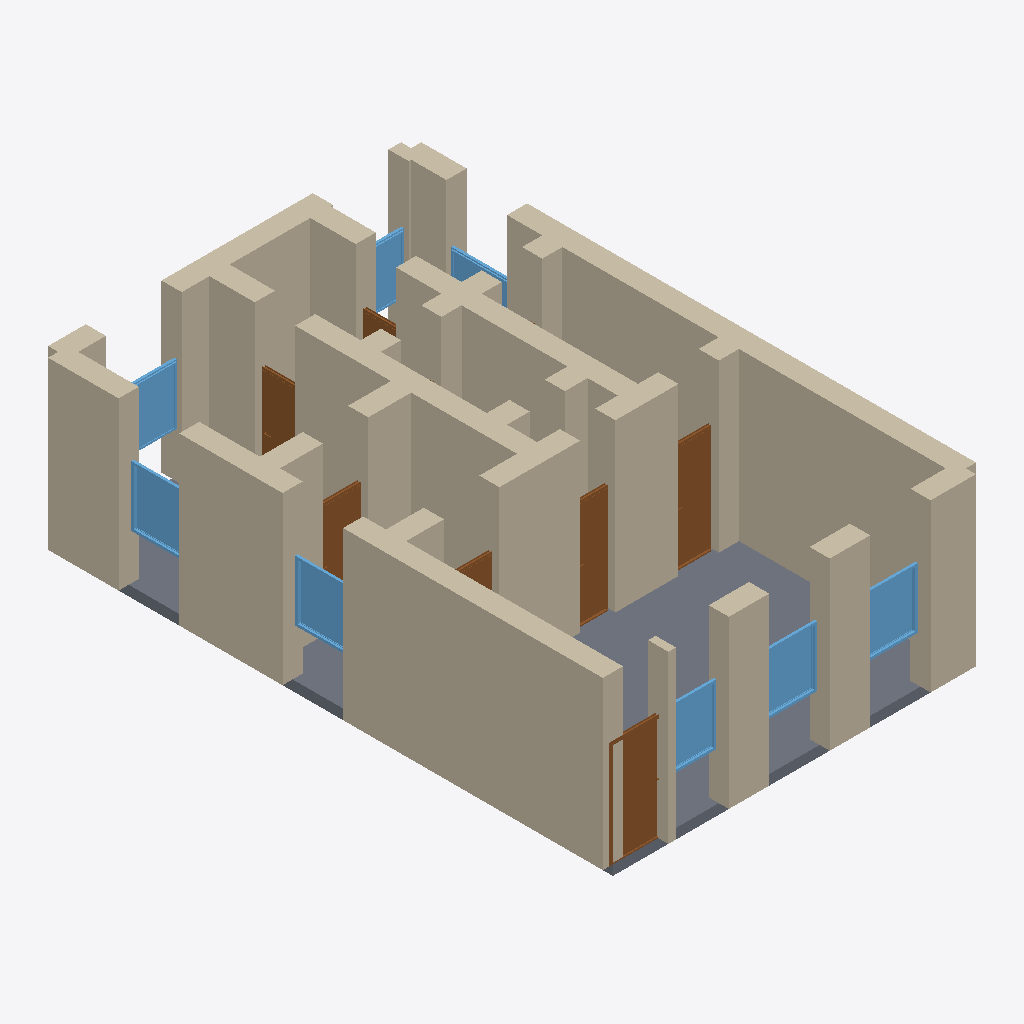
Isometric view of an IFC building model (IFC-SPF (STEP), schema IFC4, length unit metre), seen from the south-west, elements coloured by IFC class: 35 walls (beige), 8 windows (light blue), 7 doors (brown), 1 slab (grey).
Extent 7.4 m × 11.4 m × 3.5 m (x, y, z). Storeys (1): Ground Floor at 0.00 m. Elements (54): 35 IfcWall, 10 IfcDoor, 8 IfcWindow, 1 IfcSlab.

HEADER;
FILE_DESCRIPTION(('ViewDefinition[DesignTransferView]'),'2;1');
FILE_NAME('/dev/null','2026-05-05T14:52:11+05:30',(''),(''),'IfcOpenShell 0.8.5','IfcOpenShell 0.8.5','Nobody');
FILE_SCHEMA(('IFC4'));
ENDSEC;
DATA;
#1=IFCPROJECT('1q3vlg3XD2EfLOcbw7dKhT',$,'A Marseille trois fenêtres apartment — typical 75 m² with 7m',$,$,$,$,(#10),#5);
#12=IFCSITE('2KtkwNC8X43uiAQkH1hVnv',$,'Site',$,$,$,$,$,$,$,$,$,$,$);
#13=IFCBUILDING('0dH1_O2Un1Nw8$oNdeDA3y',$,'Building',$,$,$,$,$,$,$,$,$);
#16=IFCBUILDINGSTOREY('0s6HYNmvzF4gSiTfeR1EYo',$,'Ground Floor',$,$,#22,$,$,$,$);
#266=IFCWALL('3VexlXmijETgGPsDRG69t3',$,'Exterior Wall',$,$,#287,#282,$,$);
#112=IFCWALL('0E7Fzkgfz2_v35n4xT_rgY',$,'Exterior Wall',$,$,#133,#128,$,$);
#2293=IFCSLAB('1gELXlHBn0HQ3a5bF$tRHG',$,'Floor',$,$,#2310,#2305,$,.FLOOR.);
#244=IFCWALL('1QMVhJv4TFxvCh9FfscNM3',$,'Exterior Wall',$,$,#265,#260,$,$);
#222=IFCWALL('0TQfQKi3D8LQQju$Hc9TQH',$,'Exterior Wall',$,$,#243,#238,$,$);
#178=IFCWALL('0O4uEqGEDDLe6c35hzl7Ub',$,'Exterior Wall',$,$,#199,#194,$,$);
#90=IFCWALL('2atpvhcDv88QlVItpFf5D9',$,'Exterior Wall',$,$,#111,#106,$,$);
#68=IFCWALL('0D4EtTagX7ue4fYuBsaPHd',$,'Exterior Wall',$,$,#89,#84,$,$);
#46=IFCWALL('0aDKxxeJj6susIsvrB$eSt',$,'Exterior Wall',$,$,#67,#62,$,$);
#728=IFCWALL('1tvWL8BsL3KB8BHNODx$ia',$,'Interior Wall',$,$,#749,#744,$,$);
#442=IFCWALL('2dTbCFnJn3swRvbL_U782M',$,'Interior Wall',$,$,#463,#458,$,$);
#574=IFCWALL('1NDBsTguz4SOzBvttl0Nbw',$,'Interior Wall',$,$,#595,#590,$,$);
#332=IFCWALL('22p7yQ4ovBKRHD4cuTlviU',$,'Interior Wall',$,$,#353,#348,$,$);
#288=IFCWALL('3X$Q4c7gz99fwRaJneglkY',$,'Interior Wall',$,$,#309,#304,$,$);
#464=IFCWALL('1Vc$jpUun8vftpJRuODAE7',$,'Interior Wall',$,$,#485,#480,$,$);
#706=IFCWALL('1$2nVb1fTCG9ip7FRmBiQf',$,'Interior Wall',$,$,#727,#722,$,$);
#772=IFCWALL('2ykicg$S969x2GD2U4JpBd',$,'Interior Wall',$,$,#793,#788,$,$);
#376=IFCWALL('1qCG1OOW52gh0IH35Lr3CK',$,'Interior Wall',$,$,#397,#392,$,$);
#354=IFCWALL('2XiQhRAP51zweIL04Gssrr',$,'Interior Wall',$,$,#375,#370,$,$);
#398=IFCWALL('1svz95xSr0Z9waF3g0vIpo',$,'Interior Wall',$,$,#419,#414,$,$);
#134=IFCWALL('0x6Yyihdv3HAweTyjAVuO5',$,'Exterior Wall',$,$,#155,#150,$,$);
#794=IFCDOOR('0Ajb2l_D51qvU6EA0ti7mq',$,'Door',$,$,#878,#873,$,2.1,1.1,$,$,$);
#23=IFCWALL('3JbgSxV315ag_dYGF6VSHX',$,'Exterior Wall',$,$,#45,#39,$,$);
#1049=IFCDOOR('2MJ7XhSt13ePBxTQyToUy4',$,'Door',$,$,#1133,#1128,$,2.1,0.8,$,$,$);
#486=IFCWALL('1bS$f4_RX4ww10$wsO289T',$,'Interior Wall',$,$,#507,#502,$,$);
#596=IFCWALL('34EHzlTWfBB9shfiUQJV7H',$,'Interior Wall',$,$,#617,#612,$,$);
#750=IFCWALL('2CoEdaSbf7Mew0HMVI8nto',$,'Interior Wall',$,$,#771,#766,$,$);
#964=IFCDOOR('207N37ter8agXaBywsRpNj',$,'Door',$,$,#1048,#1043,$,2.1,0.7,$,$,$);
#662=IFCWALL('3kQTMkfbjCvwWt8qfoWSNi',$,'Interior Wall',$,$,#683,#678,$,$);
#1809=IFCWINDOW('121IA4DRrEpf5f8NgMOYPr',$,'Window',$,$,#1863,#1858,$,1.2,1.2,$,$,$);
#1699=IFCWINDOW('3rFKCg$hXELfeL477b086r',$,'Window',$,$,#1753,#1748,$,1.2,1.2,$,$,$);
#1754=IFCWINDOW('0Xq3urA4j8JxnN$L6353AC',$,'Window',$,$,#1808,#1803,$,1.2,1.2,$,$,$);
#1919=IFCWINDOW('2KB8AV_U11hurGfi8poS5N',$,'Window',$,$,#1973,#1968,$,1.2,1.2,$,$,$);
#530=IFCWALL('0VablOSf50Dwg37KPc5kS7',$,'Interior Wall',$,$,#551,#546,$,$);
#1644=IFCWINDOW('19mHP6yUjFuegncigfIoWn',$,'Window',$,$,#1698,#1693,$,1.2,1.2,$,$,$);
#1864=IFCWINDOW('3oxHpVwh1FQQteBDVta7s3',$,'Window',$,$,#1918,#1913,$,1.2,1.5,$,$,$);
#1474=IFCDOOR('06hSt5YXz4ZgybTaazfhXK',$,'Door',$,$,#1558,#1553,$,2.1,0.8,$,$,$);
#1219=IFCDOOR('3mtmaow7zBbvlHQ2TT$ker',$,'Door',$,$,#1303,#1298,$,2.1,0.9,$,$,$);
#156=IFCWALL('3kUuH6c$D1vRhR2Xy9hmhR',$,'Exterior Wall',$,$,#177,#172,$,$);
#508=IFCWALL('227_Pc4yzFSx5u9Z1Im89P',$,'Interior Wall',$,$,#529,#524,$,$);
#420=IFCWALL('12bspHV5P24f0eNtNggxUz',$,'Interior Wall',$,$,#441,#436,$,$);
#640=IFCWALL('0E0Pqfx3LB0vkmmYJfXuN5',$,'Interior Wall',$,$,#661,#656,$,$);
#310=IFCWALL('3FKDUhtYf5SOkNzjsBrvcC',$,'Interior Wall',$,$,#331,#326,$,$);
#1974=IFCWINDOW('3PGa6o3f1Dh986gB$K3tJX',$,'Window',$,$,#2028,#2023,$,1.2,1.5,$,$,$);
#200=IFCWALL('0teNn0TcH9fOOv98S1a58w',$,'Exterior Wall',$,$,#221,#216,$,$);
#2029=IFCWINDOW('0Qjqdpxnj5n8k3_x2ejDN6',$,'Window',$,$,#2083,#2078,$,1.2,1.2,$,$,$);
#618=IFCWALL('2EwZHexDnCJwjvec6V4oli',$,'Interior Wall',$,$,#639,#634,$,$);
#684=IFCWALL('3smv0B9t50$eNz_w1iyDkt',$,'Interior Wall',$,$,#705,#700,$,$);
#552=IFCWALL('1JEXOSbHH3$hZjoeDm6XQX',$,'Interior Wall',$,$,#573,#568,$,$);
#879=IFCDOOR('3L449oL0D7uR4ZcdevLX0E',$,'Door',$,$,#963,#958,$,2.1,1.1,$,$,$);
#1559=IFCDOOR('1hDiSk1ZP5vQf5zba7ABHV',$,'Door',$,$,#1643,#1638,$,2.1,0.8,$,$,$);
ENDSEC;
